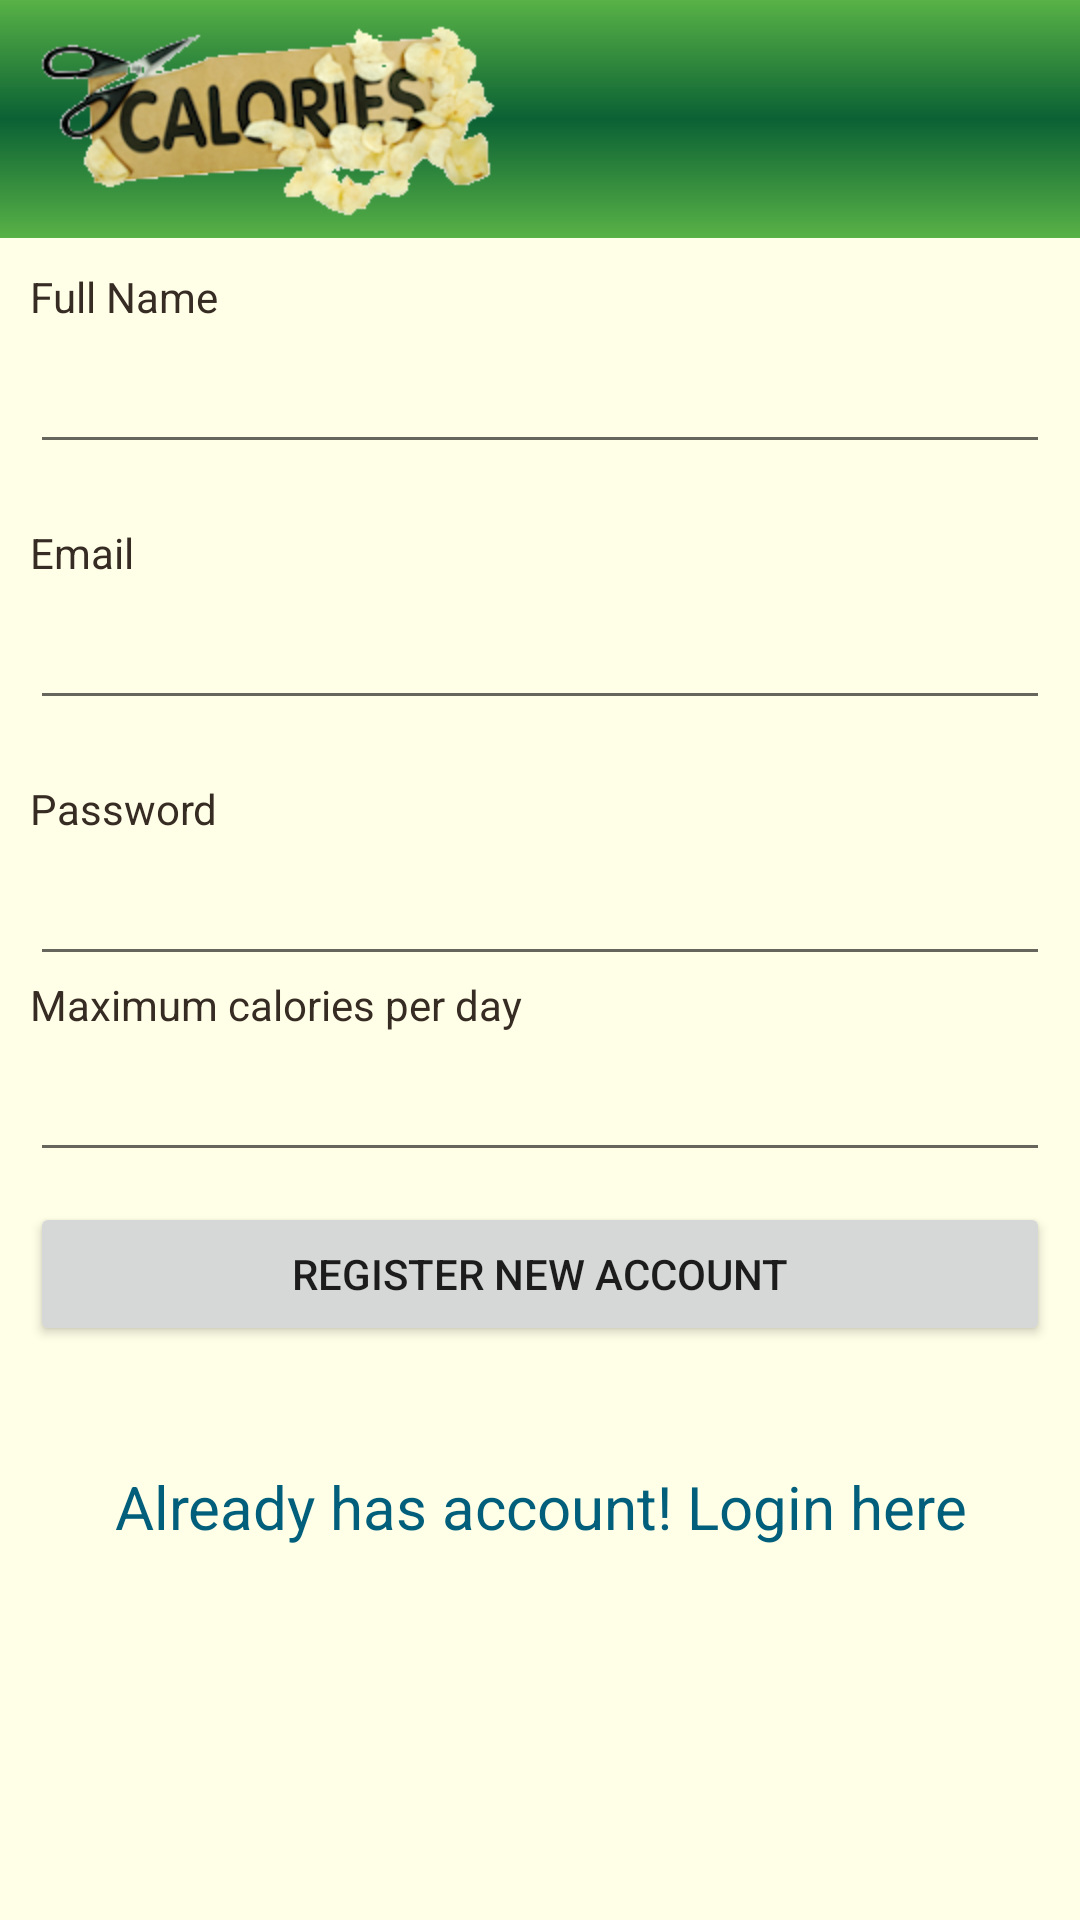

Produce the Android XML layout that renders to this screen, including the resource entries it uses.
<!-- AndroidManifest.xml: application theme AppTheme -->
<!-- res/layout/register.xml -->
<?xml version="1.0" encoding="utf-8"?>
<ScrollView
  xmlns:android="http://schemas.android.com/apk/res/android"
  android:layout_width="fill_parent"
  android:layout_height="fill_parent"
  android:fillViewport="true">
  <RelativeLayout 
  		android:layout_width="fill_parent"
  		android:layout_height="wrap_content" android:background="@color/yellow">
  		
  		
  		<LinearLayout android:id="@+id/header"
  				android:layout_width="fill_parent"
  				android:layout_height="wrap_content"
            android:paddingTop="5dip"
  				android:paddingBottom="5dip"
            android:background="@drawable/header_bg">
  				
  				<ImageView android:src="@drawable/logo"
  							android:layout_width="wrap_content"
  							android:layout_height="wrap_content"
  							android:layout_marginLeft="10dip"/>
  				
  		</LinearLayout>
  		 
  		
      <LinearLayout android:id="@+id/footer"
          android:layout_width="fill_parent"
          android:layout_height="40dip"
          android:background="@layout/footer_repeat"
          android:layout_alignParentBottom="true"
          android:orientation="horizontal"
          android:scaleType="fitXY">
      </LinearLayout>
  		 
  		
  		
		<LinearLayout
		  xmlns:android="http://schemas.android.com/apk/res/android"
		  android:orientation="vertical"
		  android:layout_width="match_parent"
		  android:layout_height="wrap_content"
		  android:padding="10dip"
		  android:layout_below="@id/header">
		  
		  <TextView android:layout_width="fill_parent"
		  		android:layout_height="wrap_content"
		  		android:textColor="#372c24"
		  		android:text="Full Name"/>
		  <EditText android:id="@+id/reg_fullname" 
		  		android:layout_width="fill_parent"
		  		android:layout_height="wrap_content"
		  		android:layout_marginTop="5dip"
		  		android:singleLine="true"
		  		android:layout_marginBottom="20dip"/>
		  
		  <TextView android:layout_width="fill_parent"
		  		android:layout_height="wrap_content"
		  		android:textColor="#372c24"
		  		android:text="Email"/>
		  <EditText android:id="@+id/reg_email" 
		  		android:layout_width="fill_parent"
		  		android:layout_height="wrap_content"
		  		android:layout_marginTop="5dip"
		  		android:singleLine="true"
		  		android:layout_marginBottom="20dip"/>
		  
		  <TextView android:layout_width="fill_parent"
		  		android:layout_height="wrap_content"
		  		android:textColor="#372c24"
		  		android:text="Password"/>
		  <EditText android:id="@+id/reg_password" 
		        android:layout_width="fill_parent"
		  		android:layout_height="wrap_content"
		  		android:password="true"
		  		android:singleLine="true"
		  		android:layout_marginTop="5dip"/>
            
            <TextView android:layout_width="fill_parent"
                android:layout_height="wrap_content"
                android:textColor="#372c24"
                android:text="Maximum calories per day"/>
            <EditText android:id="@+id/txtcaloriesPerDay"
                android:layout_width="fill_parent"
                android:layout_height="wrap_content"
                android:singleLine="true"
                android:inputType="number"
                android:layout_marginTop="5dip"/>
		  		
		  <Button android:id="@+id/btnRegister" 
		  		android:layout_width="fill_parent"
		  		android:layout_height="wrap_content"
		  		android:layout_marginTop="10dip"
		  		android:text="Register New Account"/>
		  
		  <TextView android:id="@+id/link_to_login" 
		  		android:layout_width="fill_parent"
		  		android:layout_height="wrap_content"
		  		android:layout_marginTop="40dip"
		  		android:layout_marginBottom="40dip"
		  		android:text="Already has account! Login here"
		  		android:gravity="center"
		  		android:textSize="20dip"
		  		android:textColor="#025f7c"/>
		    
		</LinearLayout>
  		
  		
  		
  </RelativeLayout>
</ScrollView>
<!-- resources referenced by this layout -->
<resources>
  <color name="yellow">#FFFFE7</color>
  <!-- drawable header_bg (drawable-hdpi) -->
  <?xml version="1.0" encoding="utf-8"?>
  <shape xmlns:android="http://schemas.android.com/apk/res/android"
      android:shape="rectangle">
      <gradient
          android:startColor="#58b246"
          android:centerColor="#0b6134"
          android:endColor="#58b246"
          android:angle="90"/>
  </shape>
  <!-- drawable logo: png bitmap (drawable-hdpi, 34130 bytes) -->
  <style name="AppTheme" parent="Theme.AppCompat.Light.DarkActionBar">
          
      </style>
</resources>
